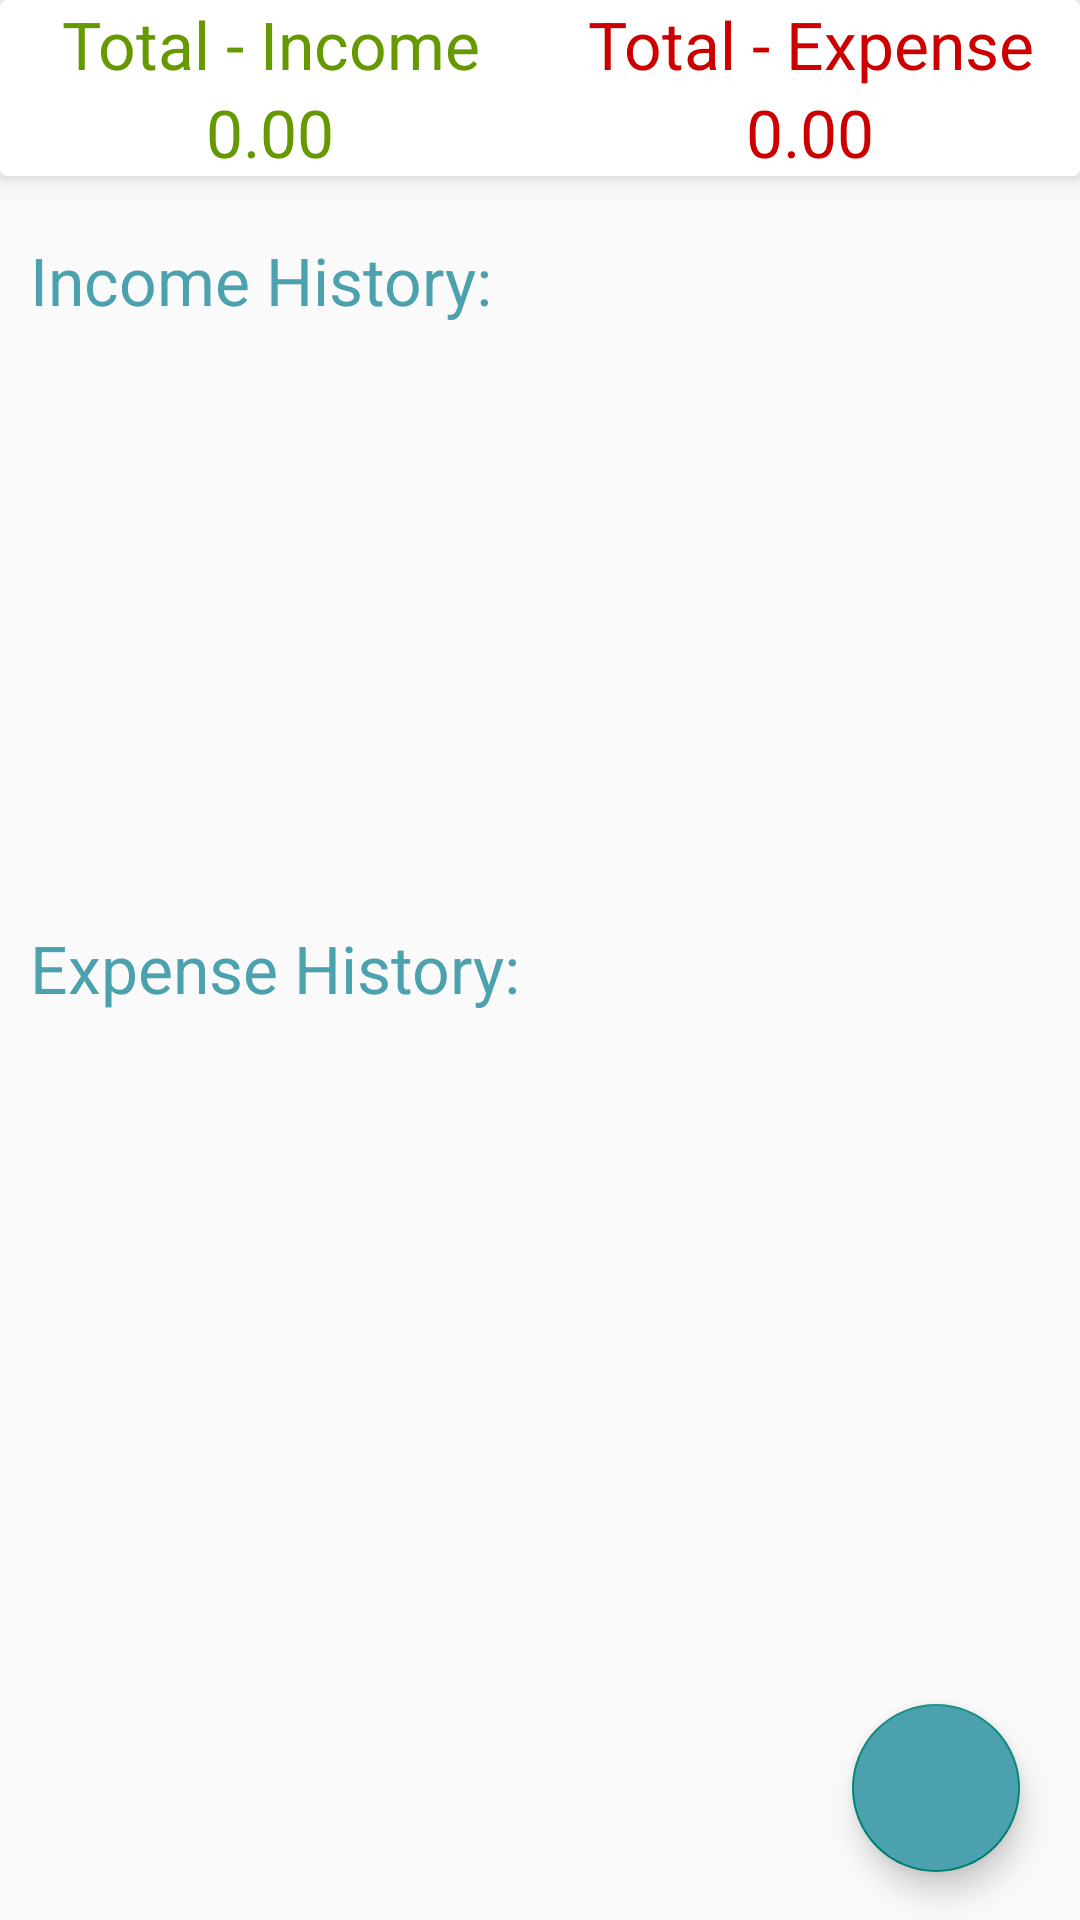

Android layout source for this screen:
<!-- AndroidManifest.xml: application theme NoActionBarTheme -->
<!-- res/layout/fragment_dash_board_.xml -->
<?xml version="1.0" encoding="utf-8"?>
<LinearLayout xmlns:android="http://schemas.android.com/apk/res/android"
    xmlns:tools="http://schemas.android.com/tools"
    xmlns:app="http://schemas.android.com/apk/res-auto"
    android:layout_width="match_parent"
    android:layout_height="match_parent"
    android:orientation="vertical"
    tools:context=".DashBoard_Fragment">

    <com.google.android.material.card.MaterialCardView
        android:layout_width="match_parent"
        app:cardElevation="5dp"
        android:elevation="10dp"
        android:layout_height="wrap_content">
        <LinearLayout
            android:layout_width="match_parent"
            android:orientation="vertical"
            android:layout_height="wrap_content">
            <LinearLayout
                android:layout_width="match_parent"
                android:orientation="horizontal"
                android:layout_height="wrap_content">
                <RelativeLayout
                    android:layout_width="0dp"
                    android:layout_weight="1"
                    android:gravity="center"
                    android:layout_height="wrap_content">
                    <TextView
                        android:layout_width="match_parent"
                        android:layout_height="wrap_content"
                        android:textAppearance="?android:textAppearanceLarge"
                        android:gravity="center"
                        android:textColor="@android:color/holo_green_dark"
                        android:text="Total - Income"/>


                </RelativeLayout>
                <RelativeLayout
                    android:layout_width="0dp"
                    android:layout_weight="1"
                    android:gravity="center"
                    android:layout_height="wrap_content">
                    <TextView
                        android:layout_width="match_parent"
                        android:layout_height="wrap_content"
                        android:gravity="center"
                        android:textColor="@android:color/holo_red_dark"
                        android:textAppearance="?android:textAppearanceLarge"
                        android:text="Total - Expense"/>


                </RelativeLayout>

            </LinearLayout>
            <LinearLayout
                android:layout_width="match_parent"
                android:orientation="horizontal"
                android:layout_height="wrap_content">
                <RelativeLayout
                    android:layout_width="0dp"
                    android:layout_weight="1"
                    android:gravity="center"
                    android:layout_height="wrap_content">
                    <TextView
                        android:layout_width="match_parent"
                        android:layout_height="wrap_content"
                        android:textAppearance="?android:textAppearanceLarge"
                        android:gravity="center"
                        android:id="@+id/income_set_result"
                        android:textColor="@android:color/holo_green_dark"
                        android:text="0.00"/>


                </RelativeLayout>
                <RelativeLayout
                    android:layout_width="0dp"
                    android:layout_weight="1"
                    android:gravity="center"
                    android:layout_height="wrap_content">
                    <TextView
                        android:layout_width="match_parent"
                        android:layout_height="wrap_content"
                        android:gravity="center"
                        android:id="@+id/expense_set_result"
                        android:textColor="@android:color/holo_red_dark"
                        android:textAppearance="?android:textAppearanceLarge"
                        android:text="0.00"/>


                </RelativeLayout>

            </LinearLayout>

        </LinearLayout>

    </com.google.android.material.card.MaterialCardView>
    <androidx.coordinatorlayout.widget.CoordinatorLayout
        android:layout_width="match_parent"
        android:layout_height="match_parent">

        <ScrollView
            android:layout_width="match_parent"
            android:layout_height="wrap_content">

            <LinearLayout
                android:layout_width="match_parent"
                android:orientation="vertical"
                android:layout_marginTop="10dp"
                android:layout_height="wrap_content">

                <TextView
                    android:layout_width="match_parent"
                    android:layout_height="wrap_content"
                    android:text="Income History:"
                    android:textColor="#4ca1af"
                    android:textAppearance="?android:textAppearanceLarge"
                    android:padding="10dp"/>

                <androidx.recyclerview.widget.RecyclerView
                    android:layout_width="match_parent"
                    android:id="@+id/recycler_income"
                    android:layout_height="180dp">


                </androidx.recyclerview.widget.RecyclerView>

                <TextView
                    android:layout_width="match_parent"
                    android:text="Expense History:"
                    android:textColor="#4ca1af"
                    android:textAppearance="?android:textAppearanceLarge"
                    android:padding="10dp"
                    android:layout_height="wrap_content"
                    />

                <androidx.recyclerview.widget.RecyclerView
                    android:layout_width="match_parent"
                    android:id="@+id/recycler_expense"
                    android:layout_height="180dp"
                    />




            </LinearLayout>

        </ScrollView>


        <LinearLayout
            android:layout_width="wrap_content"
            android:layout_gravity="bottom|end"
            android:layout_marginRight="15dp"
            android:layout_marginBottom="160dp"
            android:layout_height="wrap_content">

            <TextView
                android:layout_width="wrap_content"
                android:layout_height="wrap_content"
                android:text="Expense"
                android:textColor="@color/white"
                android:id="@+id/expense_ft_text"
                android:padding="5dp"
                android:background="#4ca1af"
                android:layout_gravity="center"
                android:layout_marginRight="5dp"
                android:visibility="invisible"
                android:textAppearance="?android:textAppearanceSmall"
                />
            <com.google.android.material.floatingactionbutton.FloatingActionButton
                android:layout_width="wrap_content"
                android:layout_height="wrap_content"
                android:id="@+id/expense_ft_btn"
                android:layout_gravity="bottom|end"
                android:elevation="6dp"
                app:fabSize="mini"
                android:backgroundTint="#4ca1af"
                android:visibility="invisible"
                app:pressedTranslationZ="12dp"
                android:src="@drawable/expense"

                />
        </LinearLayout>

        <LinearLayout
            android:layout_width="wrap_content"
            android:layout_gravity="bottom|end"
            android:layout_marginRight="15dp"
            android:layout_marginBottom="90dp"
            android:layout_height="wrap_content">

            <TextView
                android:layout_width="wrap_content"
                android:layout_height="wrap_content"
                android:text="Income"
                android:id="@+id/income_ft_text"
                android:background="#4ca1af"
                android:padding="5dp"
                android:textColor="@color/white"
                android:layout_gravity="center"
                android:layout_marginRight="5dp"
                android:visibility="invisible"
                android:textAppearance="?android:textAppearanceSmall"
                />
            <com.google.android.material.floatingactionbutton.FloatingActionButton
                android:layout_width="wrap_content"
                android:layout_height="wrap_content"
                android:id="@+id/income_ft_btn"
                android:layout_gravity="bottom|end"
                android:elevation="6dp"
                app:fabSize="mini"
                android:visibility="invisible"
                app:pressedTranslationZ="12dp"
                android:src="@drawable/income"
                android:backgroundTint="#4ca1af"


                />

        </LinearLayout>

        <com.google.android.material.floatingactionbutton.FloatingActionButton
            android:layout_width="wrap_content"
            android:id="@+id/fb_main_plus_btn"
            android:layout_gravity="bottom|end"
            android:layout_marginBottom="16dp"
            android:layout_marginRight="20dp"
            android:backgroundTint="#4ca1af"
            app:fabSize="normal"
            android:src="@drawable/income"
            android:layout_height="wrap_content"/>


    </androidx.coordinatorlayout.widget.CoordinatorLayout>



</LinearLayout>
<!-- resources referenced by this layout -->
<resources>
  <color name="white">#DDD4D4</color>
  <style name="NoActionBarTheme" parent="Theme.AppCompat.Light.NoActionBar">
          
          <item name="colorPrimary">@color/purple_500</item>
          <item name="colorPrimaryVariant">#B4CAB5</item>
          <item name="colorOnPrimary">@color/white</item>
          
          <item name="colorSecondary">@color/teal_200</item>
          <item name="colorSecondaryVariant">@color/teal_700</item>
          <item name="colorOnSecondary">@color/black</item>
          
          <item name="android:statusBarColor" tools:targetApi="l">?attr/colorPrimaryVariant</item>
          <item name="windowActionBar">false</item>
          <item name="windowNoTitle">true</item>
          
          <item name="drawerArrowStyle">@style/DrawerIconStyle</item>
      </style>
  <color name="purple_500">#FF223C</color>
  <color name="teal_200">#FF03DAC5</color>
  <color name="teal_700">#043A07</color>
  <color name="black">#FF000000</color>
  <style name="DrawerIconStyle" parent="Widget.AppCompat.DrawerArrowToggle">
          <item name="color">@color/white</item>
      </style>
</resources>
